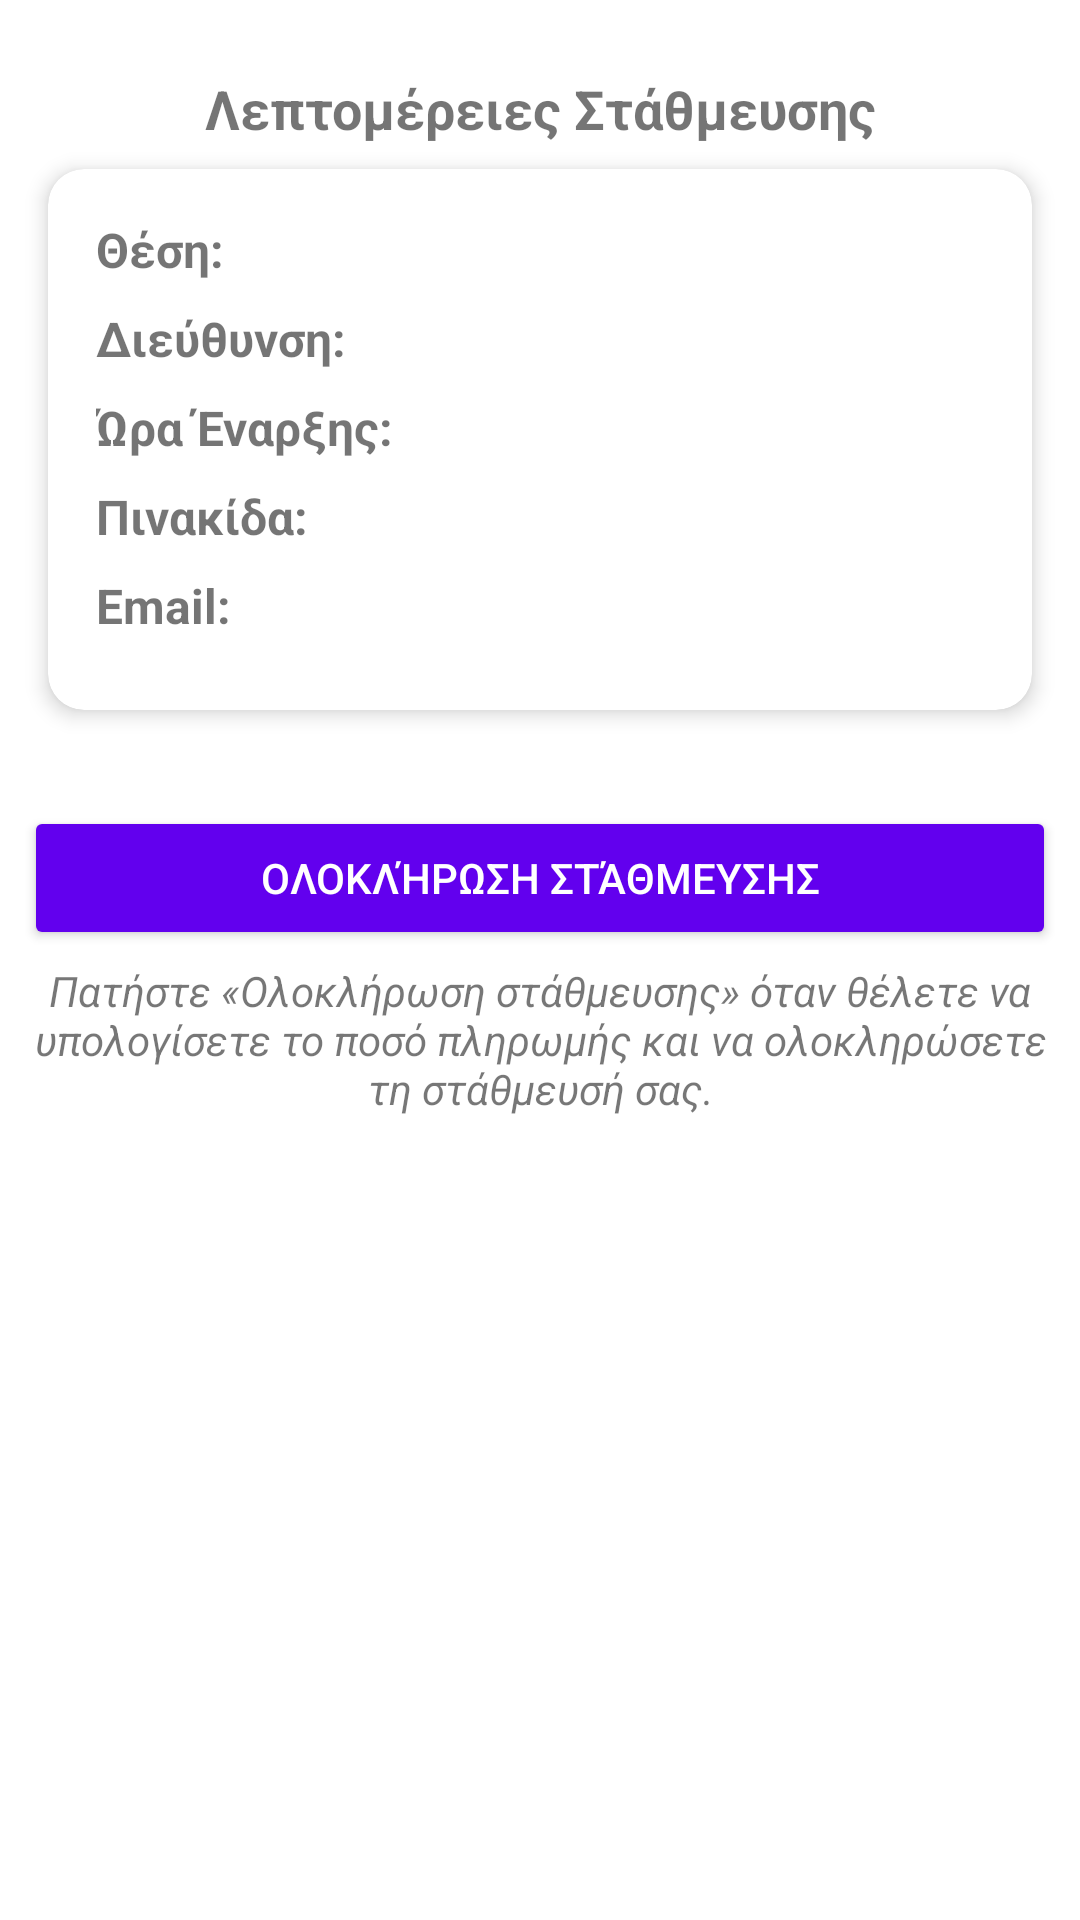

Android layout source for this screen:
<!-- AndroidManifest.xml: application theme Theme.ErgasiaAndroid -->
<!-- res/layout/fragment_stop_parking.xml -->
<?xml version="1.0" encoding="utf-8"?>
<ScrollView xmlns:android="http://schemas.android.com/apk/res/android"
    xmlns:app="http://schemas.android.com/apk/res-auto"
    android:layout_width="match_parent"
    android:layout_height="match_parent"
    android:background="@android:color/white">

    <LinearLayout
        android:orientation="vertical"
        android:layout_width="match_parent"
        android:layout_height="wrap_content"
        android:paddingStart="8dp"
        android:paddingEnd="8dp"
        android:paddingTop="24dp"
        android:paddingBottom="24dp">

        
        <TextView
            android:id="@+id/stop_parking_title"
            android:layout_width="match_parent"
            android:layout_height="wrap_content"
            android:text="Λεπτομέρειες Στάθμευσης"
            android:textSize="18sp"
            android:textStyle="bold"
            android:gravity="center"
            android:layout_marginBottom="8dp" />

        
        <com.google.android.material.card.MaterialCardView
            android:id="@+id/stop_parking_info_card"
            android:layout_width="match_parent"
            android:layout_height="wrap_content"
            android:layout_marginStart="8dp"
            android:layout_marginEnd="8dp"
            android:layout_marginBottom="24dp"
            app:cardCornerRadius="12dp"
            app:cardElevation="4dp"
            app:cardBackgroundColor="@android:color/white">

            <LinearLayout
                android:layout_width="match_parent"
                android:layout_height="wrap_content"
                android:orientation="vertical"
                android:padding="16dp">

                
                <TextView
                    android:id="@+id/text_sector"
                    android:layout_width="match_parent"
                    android:layout_height="wrap_content"
                    android:text="Θέση: "
                    android:textSize="16sp"
                    android:textStyle="bold"
                    android:layout_marginBottom="8dp"/>

                
                <TextView
                    android:id="@+id/text_address"
                    android:layout_width="match_parent"
                    android:layout_height="wrap_content"
                    android:text="Διεύθυνση: "
                    android:textSize="16sp"
                    android:textStyle="bold"
                    android:layout_marginBottom="8dp"/>

                
                <TextView
                    android:id="@+id/text_start_time"
                    android:layout_width="match_parent"
                    android:layout_height="wrap_content"
                    android:text="Ώρα Έναρξης: "
                    android:textSize="16sp"
                    android:textStyle="bold"
                    android:layout_marginBottom="8dp"/>

                
                <TextView
                    android:id="@+id/text_plate"
                    android:layout_width="match_parent"
                    android:layout_height="wrap_content"
                    android:text="Πινακίδα: "
                    android:textSize="16sp"
                    android:textStyle="bold"
                    android:layout_marginBottom="8dp"/>

                
                <TextView
                    android:id="@+id/text_email"
                    android:layout_width="match_parent"
                    android:layout_height="wrap_content"
                    android:text="Email: "
                    android:textSize="16sp"
                    android:textStyle="bold"
                    android:layout_marginBottom="8dp"/>
            </LinearLayout>
        </com.google.android.material.card.MaterialCardView>

        
        <TextView
            android:id="@+id/text_wallet_balance"
            android:layout_width="match_parent"
            android:layout_height="wrap_content"
            android:text="Υπόλοιπο Wallet: 0.00 €"
            android:textSize="16sp"
            android:textColor="@android:color/holo_green_dark"
            android:layout_marginBottom="8dp"
            android:gravity="center"
            android:visibility="gone" />

        
        <TextView
            android:id="@+id/text_payment_amount"
            android:layout_width="match_parent"
            android:layout_height="wrap_content"
            android:text="Ποσό Πληρωμής: 0.00 €"
            android:textSize="18sp"
            android:textStyle="bold"
            android:layout_marginBottom="24dp"
            android:gravity="center"
            android:visibility="gone" />

        
        <Button
            android:id="@+id/button_finish"
            android:layout_width="match_parent"
            android:layout_height="wrap_content"
            android:text="Ολοκλήρωση στάθμευσης"
            android:backgroundTint="@color/design_default_color_primary"
            android:textColor="@android:color/white"
            android:layout_marginTop="8dp" />

        
        <TextView
            android:id="@+id/finish_instruction"
            android:layout_width="match_parent"
            android:layout_height="wrap_content"
            android:text="Πατήστε «Ολοκλήρωση στάθμευσης» όταν θέλετε να υπολογίσετε το ποσό πληρωμής και να ολοκληρώσετε τη στάθμευσή σας."
            android:textColor="#88000000"
            android:textStyle="italic"
            android:textSize="14sp"
            android:gravity="center"
            android:layout_marginTop="4dp"
            android:layout_marginBottom="16dp"/>

        <Button
            android:id="@+id/button_pay_with_card"
            android:layout_width="match_parent"
            android:layout_height="wrap_content"
            android:text="Πληρωμή με Κάρτα"
            android:backgroundTint="@color/design_default_color_secondary"
            android:textColor="@android:color/white"
            android:layout_marginTop="16dp"
            android:visibility="gone" />

        <Button
            android:id="@+id/button_pay_with_wallet"
            android:layout_width="match_parent"
            android:layout_height="wrap_content"
            android:text="Πληρωμή μέσω Wallet"
            android:backgroundTint="@color/design_default_color_secondary_variant"
            android:textColor="@android:color/white"
            android:layout_marginTop="8dp"
            android:visibility="gone" />

    </LinearLayout>
</ScrollView>
<!-- resources referenced by this layout -->
<resources>
  <style name="Theme.ErgasiaAndroid" parent="Theme.MaterialComponents.DayNight.DarkActionBar">
          
          <item name="colorPrimary">@color/blue_500</item>
          <item name="colorPrimaryVariant">@color/blue_700</item>
          <item name="colorOnPrimary">@color/white</item>
  
          
          <item name="colorSecondary">@color/blue_accent</item>
          <item name="colorSecondaryVariant">@color/blue_700</item>
          <item name="colorOnSecondary">@color/white</item>
  
          
          <item name="android:statusBarColor">?attr/colorPrimaryVariant</item>
      </style>
  <color name="blue_500">#FF2196F3</color>
  <color name="blue_700">#FF1976D2</color>
  <color name="white">#FFFFFFFF</color>
  <color name="blue_accent">#FF1565C0</color>
</resources>
